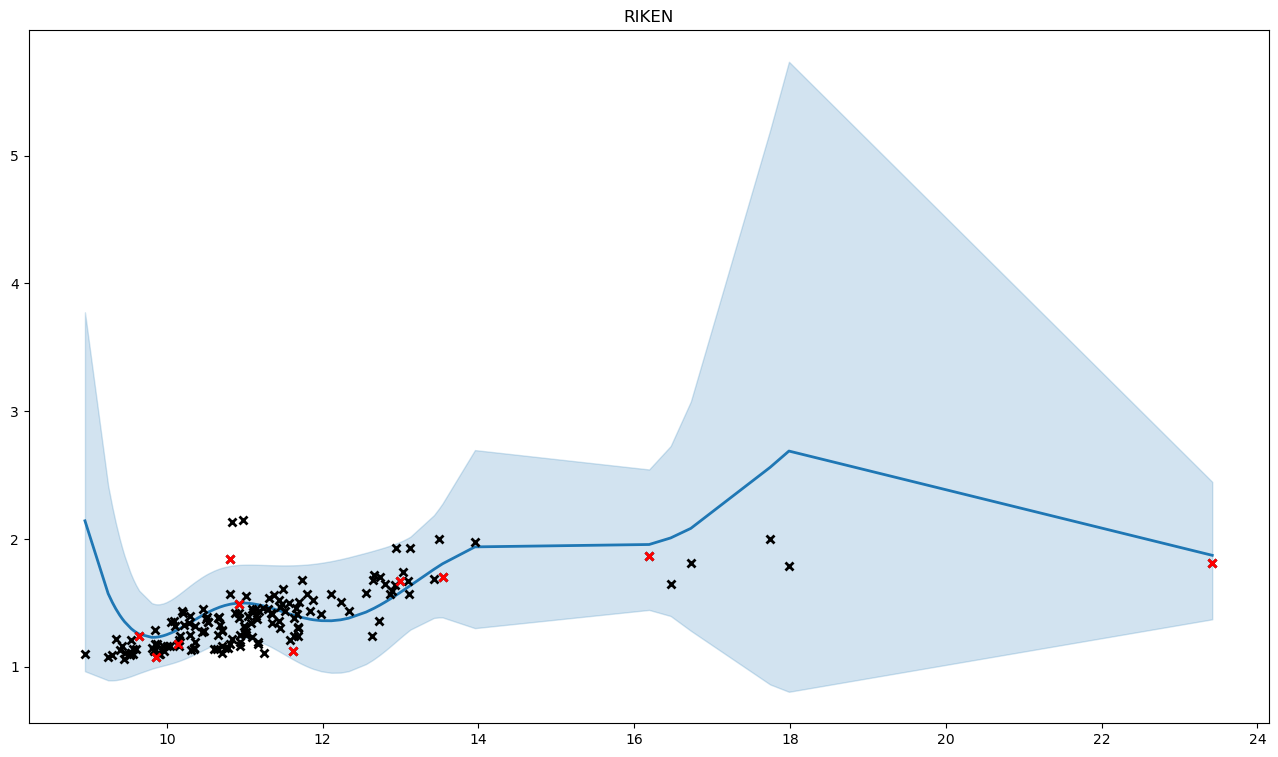

Data behind this chart, as committed beside it:
, x, y, mean, med, lb, ub, pred_mean, pred_med, pred_lb, pred_ub
0, 11.02, 1.55, 1.498, 1.493, 1.221, 1.799, 1.51, 1.493, 0.9954, 2.116
1, 10.3, 1.25, 1.347, 1.343, 1.082, 1.637, 1.358, 1.343, 0.8723, 1.931
2, 9.395, 1.13, 1.404, 1.388, 0.9002, 2.001, 1.415, 1.388, 0.7735, 2.215
3, 12.11, 1.57, 1.36, 1.349, 0.9527, 1.826, 1.371, 1.349, 0.8015, 2.063
4, 10.67, 1.39, 1.465, 1.461, 1.188, 1.768, 1.477, 1.461, 0.9674, 2.078
5, 10.17, 1.24, 1.3, 1.296, 1.048, 1.574, 1.311, 1.296, 0.839, 1.868
6, 10.81, 1.57, 1.488, 1.484, 1.213, 1.788, 1.5, 1.484, 0.988, 2.104
7, 10.35, 1.15, 1.364, 1.36, 1.095, 1.658, 1.375, 1.36, 0.8849, 1.954
8, 10.66, 1.25, 1.462, 1.458, 1.185, 1.765, 1.474, 1.458, 0.9646, 2.075
9, 9.541, 1.21, 1.299, 1.29, 0.9257, 1.724, 1.31, 1.29, 0.7702, 1.963
10, 9.85, 1.29, 1.231, 1.227, 0.9918, 1.49, 1.241, 1.227, 0.7858, 1.777
11, 11.7, 1.51, 1.391, 1.383, 1.032, 1.796, 1.403, 1.383, 0.859, 2.056
12, 13.54, 1.7, 1.806, 1.797, 1.386, 2.278, 1.819, 1.797, 1.182, 2.584
13, 10.65, 1.14, 1.459, 1.454, 1.181, 1.762, 1.47, 1.454, 0.9617, 2.071
14, 9.869, 1.18, 1.232, 1.228, 0.9949, 1.489, 1.242, 1.228, 0.7877, 1.777
15, 10.45, 1.27, 1.399, 1.394, 1.124, 1.699, 1.41, 1.394, 0.9116, 1.998
16, 9.806, 1.15, 1.23, 1.226, 0.9839, 1.498, 1.241, 1.226, 0.7819, 1.781
17, 9.247, 1.08, 1.572, 1.543, 0.8934, 2.417, 1.585, 1.543, 0.7901, 2.614
18, 10.1, 1.36, 1.276, 1.272, 1.033, 1.541, 1.287, 1.272, 0.8223, 1.834
19, 9.301, 1.09, 1.503, 1.48, 0.8931, 2.248, 1.515, 1.48, 0.7821, 2.451
20, 9.345, 1.22, 1.454, 1.434, 0.8953, 2.126, 1.465, 1.434, 0.7773, 2.333
21, 9.427, 1.16, 1.376, 1.362, 0.9045, 1.93, 1.388, 1.362, 0.7719, 2.149
22, 11.59, 1.21, 1.411, 1.404, 1.069, 1.793, 1.422, 1.404, 0.8862, 2.064
23, 10.74, 1.15, 1.479, 1.475, 1.203, 1.78, 1.491, 1.475, 0.9796, 2.093
24, 11.45, 1.3, 1.438, 1.431, 1.117, 1.793, 1.449, 1.431, 0.9211, 2.078
25, 11.33, 1.42, 1.461, 1.455, 1.157, 1.795, 1.472, 1.455, 0.9501, 2.091
26, 9.851, 1.18, 1.231, 1.227, 0.992, 1.49, 1.241, 1.227, 0.7859, 1.777
27, 12.56, 1.58, 1.427, 1.417, 1.021, 1.892, 1.439, 1.417, 0.861, 2.14
28, 10.94, 1.19, 1.498, 1.494, 1.224, 1.797, 1.51, 1.494, 0.9967, 2.115
29, 9.536, 1.11, 1.302, 1.293, 0.9246, 1.731, 1.313, 1.293, 0.7701, 1.969
30, 9.605, 1.14, 1.269, 1.263, 0.9401, 1.639, 1.28, 1.263, 0.7713, 1.89
31, 9.996, 1.16, 1.25, 1.247, 1.015, 1.505, 1.261, 1.247, 0.8043, 1.798
32, 13.13, 1.93, 1.636, 1.63, 1.291, 2.018, 1.649, 1.63, 1.079, 2.327
33, 9.458, 1.11, 1.352, 1.34, 0.9095, 1.867, 1.363, 1.34, 0.7709, 2.091
34, 11.17, 1.19, 1.486, 1.481, 1.2, 1.798, 1.498, 1.481, 0.9808, 2.108
35, 10.71, 1.16, 1.474, 1.469, 1.197, 1.775, 1.485, 1.469, 0.9748, 2.088
36, 11.02, 1.27, 1.498, 1.493, 1.221, 1.799, 1.51, 1.493, 0.9955, 2.116
37, 12.63, 1.24, 1.449, 1.439, 1.048, 1.904, 1.46, 1.439, 0.8834, 2.158
38, 11.88, 1.52, 1.368, 1.358, 0.9831, 1.805, 1.379, 1.358, 0.8229, 2.051
39, 9.646, 1.24, 1.255, 1.249, 0.9496, 1.595, 1.266, 1.249, 0.7725, 1.854
40, 10.81, 1.18, 1.489, 1.485, 1.214, 1.789, 1.501, 1.485, 0.9887, 2.105
41, 10.1, 1.32, 1.277, 1.273, 1.033, 1.542, 1.288, 1.273, 0.823, 1.835
42, 9.57, 1.1, 1.285, 1.277, 0.9321, 1.683, 1.295, 1.277, 0.7705, 1.927
43, 9.882, 1.11, 1.233, 1.229, 0.9971, 1.488, 1.243, 1.229, 0.7891, 1.778
44, 10.84, 2.13, 1.492, 1.488, 1.217, 1.791, 1.504, 1.488, 0.9914, 2.108
45, 11.84, 1.44, 1.372, 1.363, 0.9934, 1.802, 1.383, 1.363, 0.8305, 2.051
46, 10.88, 1.42, 1.496, 1.491, 1.221, 1.794, 1.507, 1.491, 0.9945, 2.112
47, 11.52, 1.44, 1.424, 1.417, 1.092, 1.793, 1.435, 1.417, 0.9032, 2.07
48, 9.839, 1.12, 1.23, 1.227, 0.9898, 1.491, 1.241, 1.227, 0.7847, 1.778
49, 10.48, 1.28, 1.409, 1.404, 1.133, 1.71, 1.42, 1.404, 0.9199, 2.011
50, 13.03, 1.74, 1.597, 1.59, 1.245, 1.988, 1.609, 1.59, 1.041, 2.287
51, 10.36, 1.19, 1.368, 1.363, 1.098, 1.662, 1.379, 1.363, 0.8876, 1.958
52, 11.16, 1.37, 1.487, 1.482, 1.202, 1.798, 1.499, 1.482, 0.982, 2.109
53, 10.05, 1.35, 1.264, 1.261, 1.025, 1.524, 1.275, 1.261, 0.814, 1.817
54, 10.99, 1.32, 1.498, 1.494, 1.223, 1.799, 1.51, 1.494, 0.9964, 2.116
55, 12.23, 1.51, 1.367, 1.356, 0.9541, 1.841, 1.378, 1.356, 0.8041, 2.078
56, 11.43, 1.36, 1.441, 1.435, 1.123, 1.793, 1.452, 1.435, 0.9253, 2.079
57, 12.89, 1.59, 1.537, 1.53, 1.168, 1.952, 1.55, 1.53, 0.9797, 2.232
58, 10.98, 2.15, 1.499, 1.494, 1.223, 1.798, 1.51, 1.494, 0.9967, 2.116
59, 10.6, 1.14, 1.448, 1.444, 1.17, 1.751, 1.46, 1.444, 0.9524, 2.058
... 97 more rows
